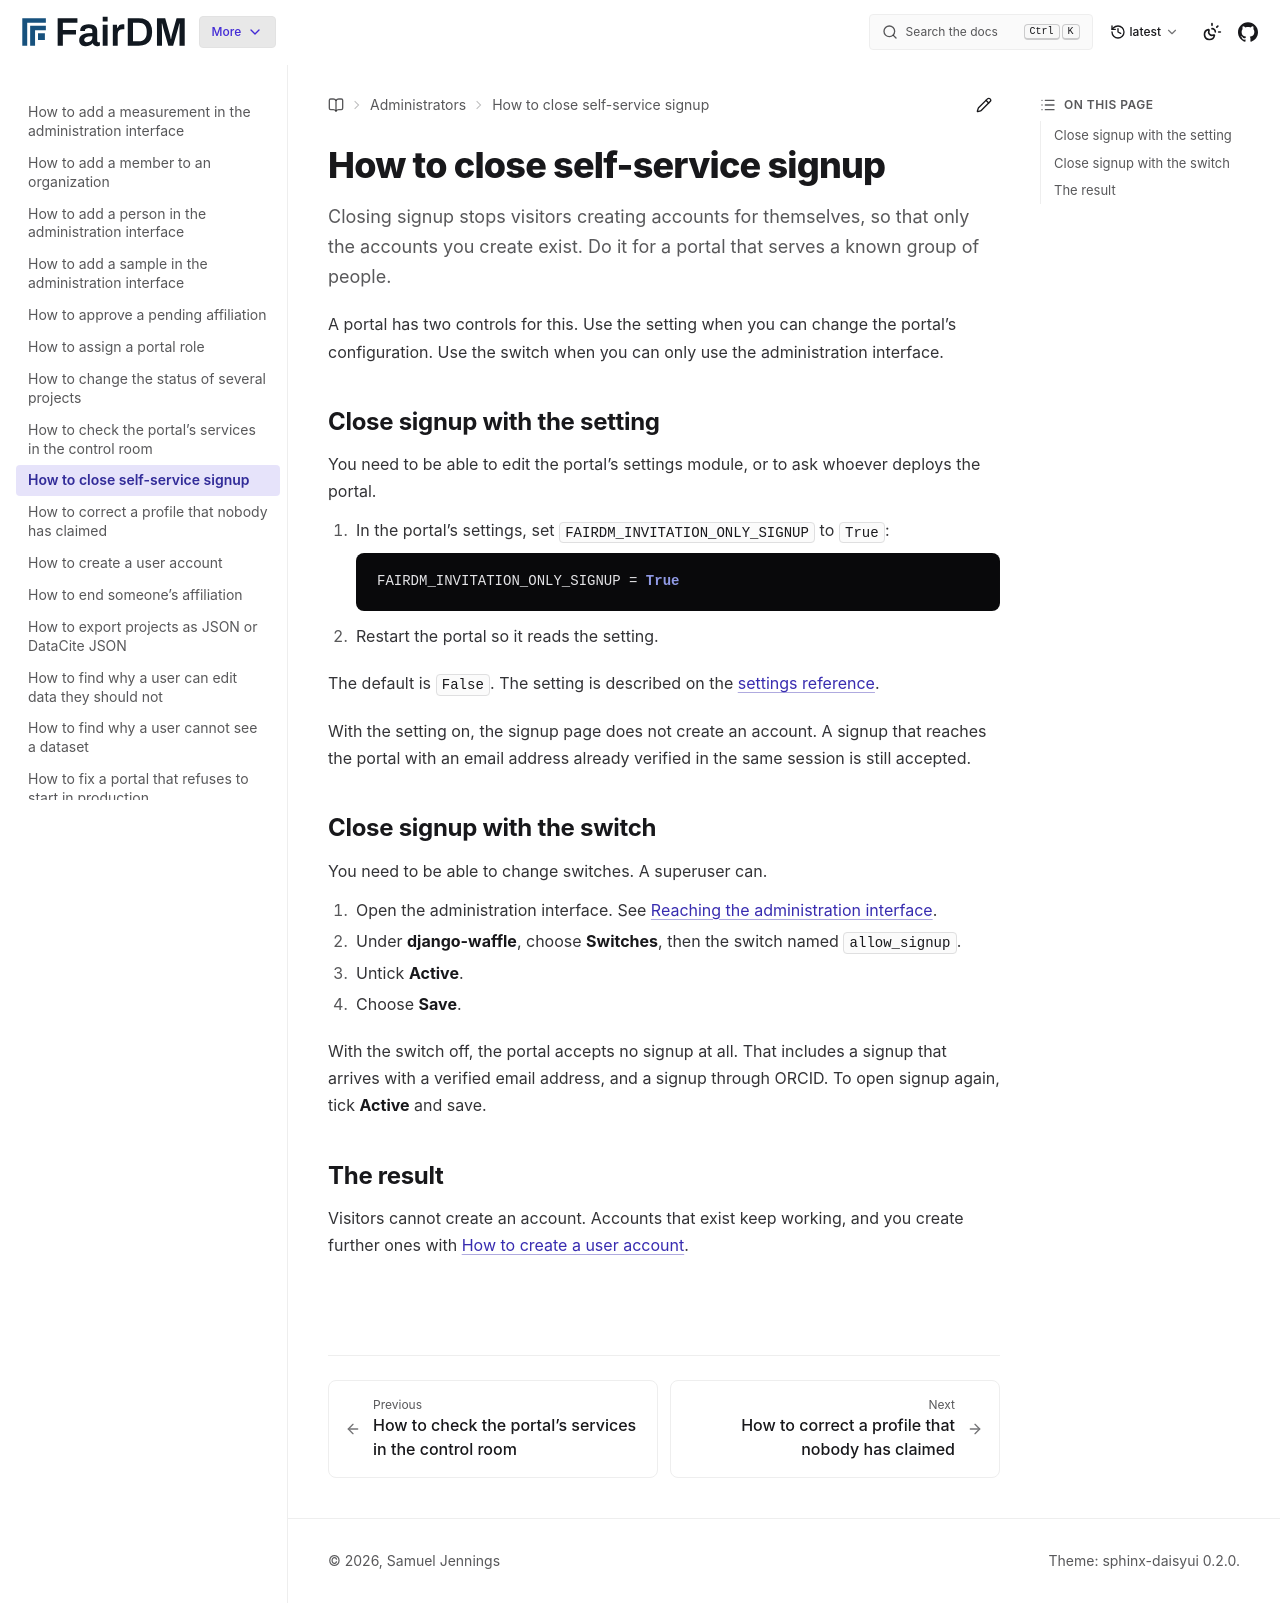

repository: FAIR-DM/fairdm · page: latest/administrators/how-to/close-self-service-signup.html · generator: sphinx

# How to close self-service signup

Closing signup stops visitors creating accounts for themselves, so that only the accounts you create exist. Do it for a portal that serves a known group of people.

A portal has two controls for this. Use the setting when you can change the portal's configuration. Use the switch when you can only use the administration interface.

## Close signup with the setting

You need to be able to edit the portal's settings module, or to ask whoever deploys the portal.

1. In the portal's settings, set `FAIRDM_INVITATION_ONLY_SIGNUP` to `True`:

    ```python
    FAIRDM_INVITATION_ONLY_SIGNUP = True
    ```

2. Restart the portal so it reads the setting.

The default is `False`. The setting is described on the [settings reference](../../developers/reference/settings.md).

With the setting on, the signup page does not create an account. A signup that reaches the portal with an email address already verified in the same session is still accepted.

## Close signup with the switch

You need to be able to change switches. A superuser can.

1. Open the administration interface. See [Reaching the administration interface](../reference/portal-roles.md#reaching-the-administration-interface).
2. Under **django-waffle**, choose **Switches**, then the switch named `allow_signup`.
3. Untick **Active**.
4. Choose **Save**.

With the switch off, the portal accepts no signup at all. That includes a signup that arrives with a verified email address, and a signup through ORCID. To open signup again, tick **Active** and save.

## The result

Visitors cannot create an account. Accounts that exist keep working, and you create further ones with [How to create a user account](create-a-user-account.md).
